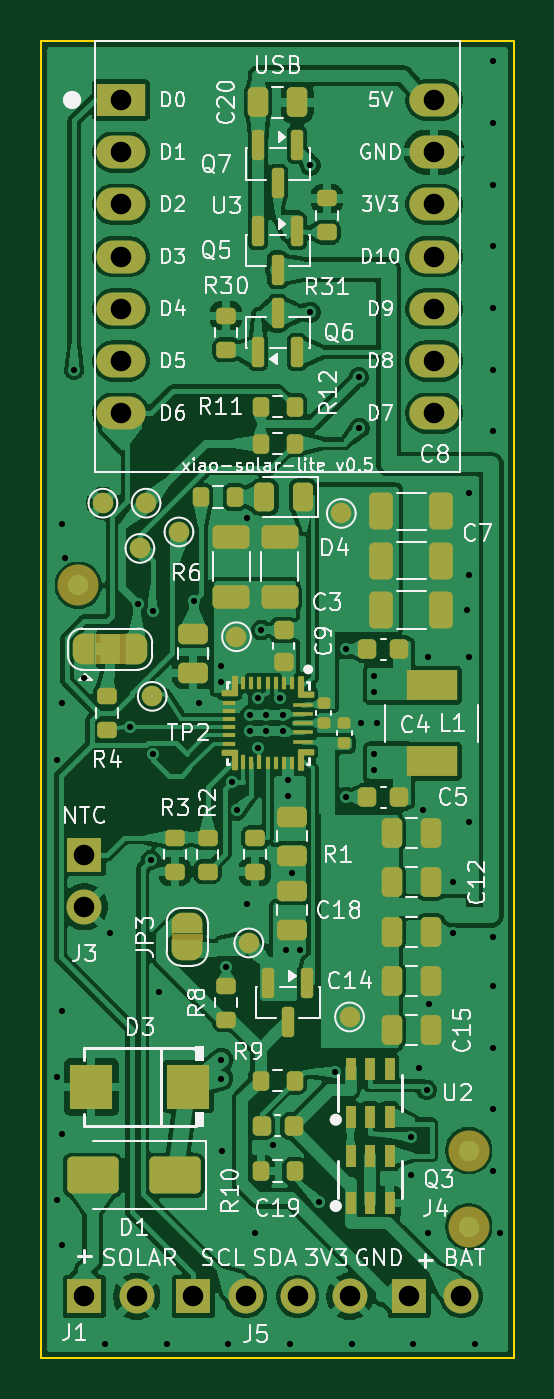
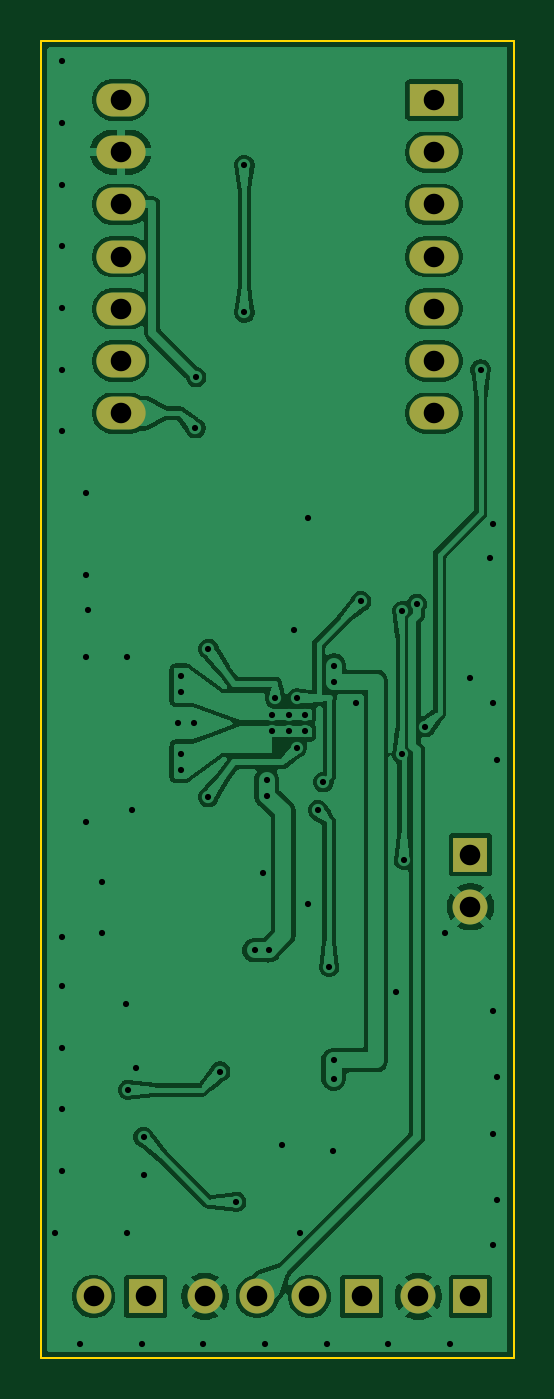
Circuit board: 11 layer files. Board 23.0 x 64.1 mm.
- bottom_copper: xiao-solar-lite-B_Cu.gbl (125181 bytes)
- bottom_mask: xiao-solar-lite-B_Mask.gbs (1465 bytes)
- paste: xiao-solar-lite-B_Paste.gbp (538 bytes)
- bottom_silk: xiao-solar-lite-B_Silkscreen.gbo (1475 bytes)
- outline: xiao-solar-lite-Edge_Cuts.gm1 (782 bytes)
- top_copper: xiao-solar-lite-F_Cu.gtl (273988 bytes)
- top_mask: xiao-solar-lite-F_Mask.gts (13927 bytes)
- paste: xiao-solar-lite-F_Paste.gtp (9620 bytes)
- top_silk: xiao-solar-lite-F_Silkscreen.gto (124604 bytes)
- drill: xiao-solar-lite-NPTH.drl (306 bytes)
- drill: xiao-solar-lite-PTH.drl (2244 bytes)

=== bottom_copper: xiao-solar-lite-B_Cu.gbl (125181 bytes, source omitted) ===
=== bottom_mask: xiao-solar-lite-B_Mask.gbs ===
G04 #@! TF.GenerationSoftware,KiCad,Pcbnew,10.0.8-10.0.8~ubuntu24.04.1*
G04 #@! TF.CreationDate,2026-11-13T12:27:25+00:00*
G04 #@! TF.ProjectId,xiao-solar-lite,7869616f-2d73-46f6-9c61-722d6c697465,rev?*
G04 #@! TF.SameCoordinates,Original*
G04 #@! TF.FileFunction,Soldermask,Bot*
G04 #@! TF.FilePolarity,Negative*
%FSLAX46Y46*%
G04 Gerber Fmt 4.6, Leading zero omitted, Abs format (unit mm)*
G04 Created by KiCad (PCBNEW 10.0.8-10.0.8~ubuntu24.04.1) date 2026-11-13 12:27:25*
%MOMM*%
%LPD*%
G01*
G04 APERTURE LIST*
%ADD10R,1.700000X1.700000*%
%ADD11C,1.700000*%
%ADD12R,2.400000X1.600000*%
%ADD13O,2.400000X1.600000*%
G04 APERTURE END LIST*
D10*
G04 #@! TO.C,J3*
X102100000Y-139600000D03*
D11*
X102100000Y-142140000D03*
G04 #@! TD*
D12*
G04 #@! TO.C,U3*
X103880000Y-102880000D03*
D13*
X103880000Y-105420000D03*
X103880000Y-107960000D03*
X103880000Y-110500000D03*
X103880000Y-113040000D03*
X103880000Y-115580000D03*
X103880000Y-118120000D03*
X119120000Y-118120000D03*
X119120000Y-115580000D03*
X119120000Y-113040000D03*
X119120000Y-110500000D03*
X119120000Y-107960000D03*
X119120000Y-105420000D03*
X119120000Y-102880000D03*
G04 #@! TD*
D10*
G04 #@! TO.C,J1*
X102100000Y-161100000D03*
D11*
X104640000Y-161100000D03*
G04 #@! TD*
D10*
G04 #@! TO.C,J4*
X117900000Y-161100000D03*
D11*
X120440000Y-161100000D03*
G04 #@! TD*
D10*
G04 #@! TO.C,J5*
X107400000Y-161100000D03*
D11*
X109940000Y-161100000D03*
X112480000Y-161100000D03*
X115020000Y-161100000D03*
G04 #@! TD*
M02*

=== paste: xiao-solar-lite-B_Paste.gbp ===
G04 #@! TF.GenerationSoftware,KiCad,Pcbnew,10.0.8-10.0.8~ubuntu24.04.1*
G04 #@! TF.CreationDate,2026-11-13T12:27:25+00:00*
G04 #@! TF.ProjectId,xiao-solar-lite,7869616f-2d73-46f6-9c61-722d6c697465,rev?*
G04 #@! TF.SameCoordinates,Original*
G04 #@! TF.FileFunction,Paste,Bot*
G04 #@! TF.FilePolarity,Positive*
%FSLAX46Y46*%
G04 Gerber Fmt 4.6, Leading zero omitted, Abs format (unit mm)*
G04 Created by KiCad (PCBNEW 10.0.8-10.0.8~ubuntu24.04.1) date 2026-11-13 12:27:25*
%MOMM*%
%LPD*%
G01*
G04 APERTURE LIST*
G04 APERTURE END LIST*
M02*

=== bottom_silk: xiao-solar-lite-B_Silkscreen.gbo ===
G04 #@! TF.GenerationSoftware,KiCad,Pcbnew,10.0.8-10.0.8~ubuntu24.04.1*
G04 #@! TF.CreationDate,2026-11-13T12:27:25+00:00*
G04 #@! TF.ProjectId,xiao-solar-lite,7869616f-2d73-46f6-9c61-722d6c697465,rev?*
G04 #@! TF.SameCoordinates,Original*
G04 #@! TF.FileFunction,Legend,Bot*
G04 #@! TF.FilePolarity,Positive*
%FSLAX46Y46*%
G04 Gerber Fmt 4.6, Leading zero omitted, Abs format (unit mm)*
G04 Created by KiCad (PCBNEW 10.0.8-10.0.8~ubuntu24.04.1) date 2026-11-13 12:27:25*
%MOMM*%
%LPD*%
G01*
G04 APERTURE LIST*
%ADD10R,1.700000X1.700000*%
%ADD11C,1.700000*%
%ADD12R,2.400000X1.600000*%
%ADD13O,2.400000X1.600000*%
G04 APERTURE END LIST*
%LPC*%
D10*
G04 #@! TO.C,J3*
X102100000Y-139600000D03*
D11*
X102100000Y-142140000D03*
G04 #@! TD*
D12*
G04 #@! TO.C,U3*
X103880000Y-102880000D03*
D13*
X103880000Y-105420000D03*
X103880000Y-107960000D03*
X103880000Y-110500000D03*
X103880000Y-113040000D03*
X103880000Y-115580000D03*
X103880000Y-118120000D03*
X119120000Y-118120000D03*
X119120000Y-115580000D03*
X119120000Y-113040000D03*
X119120000Y-110500000D03*
X119120000Y-107960000D03*
X119120000Y-105420000D03*
X119120000Y-102880000D03*
G04 #@! TD*
D10*
G04 #@! TO.C,J1*
X102100000Y-161100000D03*
D11*
X104640000Y-161100000D03*
G04 #@! TD*
D10*
G04 #@! TO.C,J4*
X117900000Y-161100000D03*
D11*
X120440000Y-161100000D03*
G04 #@! TD*
D10*
G04 #@! TO.C,J5*
X107400000Y-161100000D03*
D11*
X109940000Y-161100000D03*
X112480000Y-161100000D03*
X115020000Y-161100000D03*
G04 #@! TD*
%LPD*%
M02*

=== outline: xiao-solar-lite-Edge_Cuts.gm1 ===
G04 #@! TF.GenerationSoftware,KiCad,Pcbnew,10.0.8-10.0.8~ubuntu24.04.1*
G04 #@! TF.CreationDate,2026-11-13T12:27:25+00:00*
G04 #@! TF.ProjectId,xiao-solar-lite,7869616f-2d73-46f6-9c61-722d6c697465,rev?*
G04 #@! TF.SameCoordinates,Original*
G04 #@! TF.FileFunction,Profile,NP*
%FSLAX46Y46*%
G04 Gerber Fmt 4.6, Leading zero omitted, Abs format (unit mm)*
G04 Created by KiCad (PCBNEW 10.0.8-10.0.8~ubuntu24.04.1) date 2026-11-13 12:27:25*
%MOMM*%
%LPD*%
G01*
G04 APERTURE LIST*
G04 #@! TA.AperFunction,Profile*
%ADD10C,0.100000*%
G04 #@! TD*
G04 APERTURE END LIST*
D10*
X100000000Y-100000000D02*
X123000000Y-100000000D01*
X100000000Y-164100000D02*
X100000000Y-100000000D01*
X123000000Y-100000000D02*
X123000000Y-164100000D01*
X123000000Y-164100000D02*
X100000000Y-164100000D01*
M02*

=== top_copper: xiao-solar-lite-F_Cu.gtl (273988 bytes, source omitted) ===
=== top_mask: xiao-solar-lite-F_Mask.gts (13927 bytes, source omitted) ===
=== paste: xiao-solar-lite-F_Paste.gtp (9620 bytes, source omitted) ===
=== top_silk: xiao-solar-lite-F_Silkscreen.gto (124604 bytes, source omitted) ===
=== drill: xiao-solar-lite-NPTH.drl ===
M48
; DRILL file KiCad 10.0.8-10.0.8~ubuntu24.04.1 date 2026-11-13T12:27:26
; FORMAT={-:-/ absolute / metric / decimal}
; #@! TF.CreationDate,2026-11-13T12:27:26+00:00
; #@! TF.GenerationSoftware,Kicad,Pcbnew,10.0.8-10.0.8~ubuntu24.04.1
; #@! TF.FileFunction,NonPlated,1,2,NPTH
FMAT,2
METRIC
%
G90
G05
M30

=== drill: xiao-solar-lite-PTH.drl ===
M48
; DRILL file KiCad 10.0.8-10.0.8~ubuntu24.04.1 date 2026-11-13T12:27:26
; FORMAT={-:-/ absolute / metric / decimal}
; #@! TF.CreationDate,2026-11-13T12:27:26+00:00
; #@! TF.GenerationSoftware,Kicad,Pcbnew,10.0.8-10.0.8~ubuntu24.04.1
; #@! TF.FileFunction,Plated,1,2,PTH
FMAT,2
METRIC
; #@! TA.AperFunction,Plated,PTH,ViaDrill
T1C0.300
; #@! TA.AperFunction,Plated,PTH,ComponentDrill
T2C1.000
%
G90
G05
T1
X100.788Y-134.988
X100.788Y-150.412
X100.788Y-156.412
X101.0Y-123.5
X101.0Y-132.2
X101.0Y-147.2
X101.0Y-153.2
X101.0Y-158.6
X101.151Y-125.151
X101.6Y-116.0
X102.1Y-131.0
X103.1Y-163.4
X103.323Y-143.4
X104.3Y-133.4
X104.712Y-127.404
X105.342Y-139.859
X105.416Y-127.765
X105.416Y-134.718
X105.717Y-146.283
X106.1Y-163.4
X107.426Y-127.276
X107.67Y-132.2
X108.75Y-130.4
X108.75Y-131.2
X108.75Y-149.6
X108.75Y-150.5
X108.8Y-154.0
X108.979Y-145.062
X109.1Y-163.4
X109.259Y-136.075
X109.514Y-137.446
X110.0Y-123.2
X110.0Y-142.0
X110.15Y-132.8
X110.15Y-133.6
X110.4Y-158.0
X110.55Y-132.0
X110.55Y-134.4
X110.7Y-128.675
X110.95Y-132.8
X110.95Y-133.6
X111.268Y-153.737
X111.6Y-132.0
X111.75Y-132.8
X111.75Y-133.6
X111.9Y-144.25
X112.02Y-135.95
X112.02Y-136.75
X112.1Y-163.4
X112.2Y-140.5
X112.6Y-144.25
X113.1Y-106.062
X113.1Y-113.212
X113.5Y-156.5
X114.281Y-150.162
X114.85Y-129.6
X114.85Y-136.8
X115.1Y-163.4
X115.45Y-116.369
X115.483Y-118.851
X115.55Y-133.2
X116.2Y-130.9
X116.2Y-131.7
X116.2Y-134.7
X116.2Y-135.5
X116.35Y-133.2
X118.0Y-153.35
X118.0Y-155.2
X118.1Y-163.4
X118.4Y-150.0
X118.566Y-137.434
X118.75Y-151.047
X118.8Y-130.0
X118.8Y-158.0
X118.849Y-146.849
X120.05Y-140.925
X120.05Y-143.425
X120.7Y-127.7
X120.8Y-122.0
X120.8Y-126.0
X120.8Y-130.0
X120.8Y-138.0
X121.1Y-163.4
X122.0Y-101.0
X122.0Y-104.0
X122.0Y-107.0
X122.0Y-110.0
X122.0Y-113.0
X122.0Y-116.0
X122.0Y-119.0
X122.0Y-143.6
X122.0Y-146.0
X122.0Y-149.0
X122.0Y-152.0
X122.0Y-155.0
X122.3Y-158.0
T2
X102.1Y-139.6
X102.1Y-142.14
X102.1Y-161.1
X103.88Y-102.88
X103.88Y-105.42
X103.88Y-107.96
X103.88Y-110.5
X103.88Y-113.04
X103.88Y-115.58
X103.88Y-118.12
X104.64Y-161.1
X107.4Y-161.1
X109.94Y-161.1
X112.48Y-161.1
X115.02Y-161.1
X117.9Y-161.1
X119.12Y-102.88
X119.12Y-105.42
X119.12Y-107.96
X119.12Y-110.5
X119.12Y-113.04
X119.12Y-115.58
X119.12Y-118.12
X120.44Y-161.1
M30
